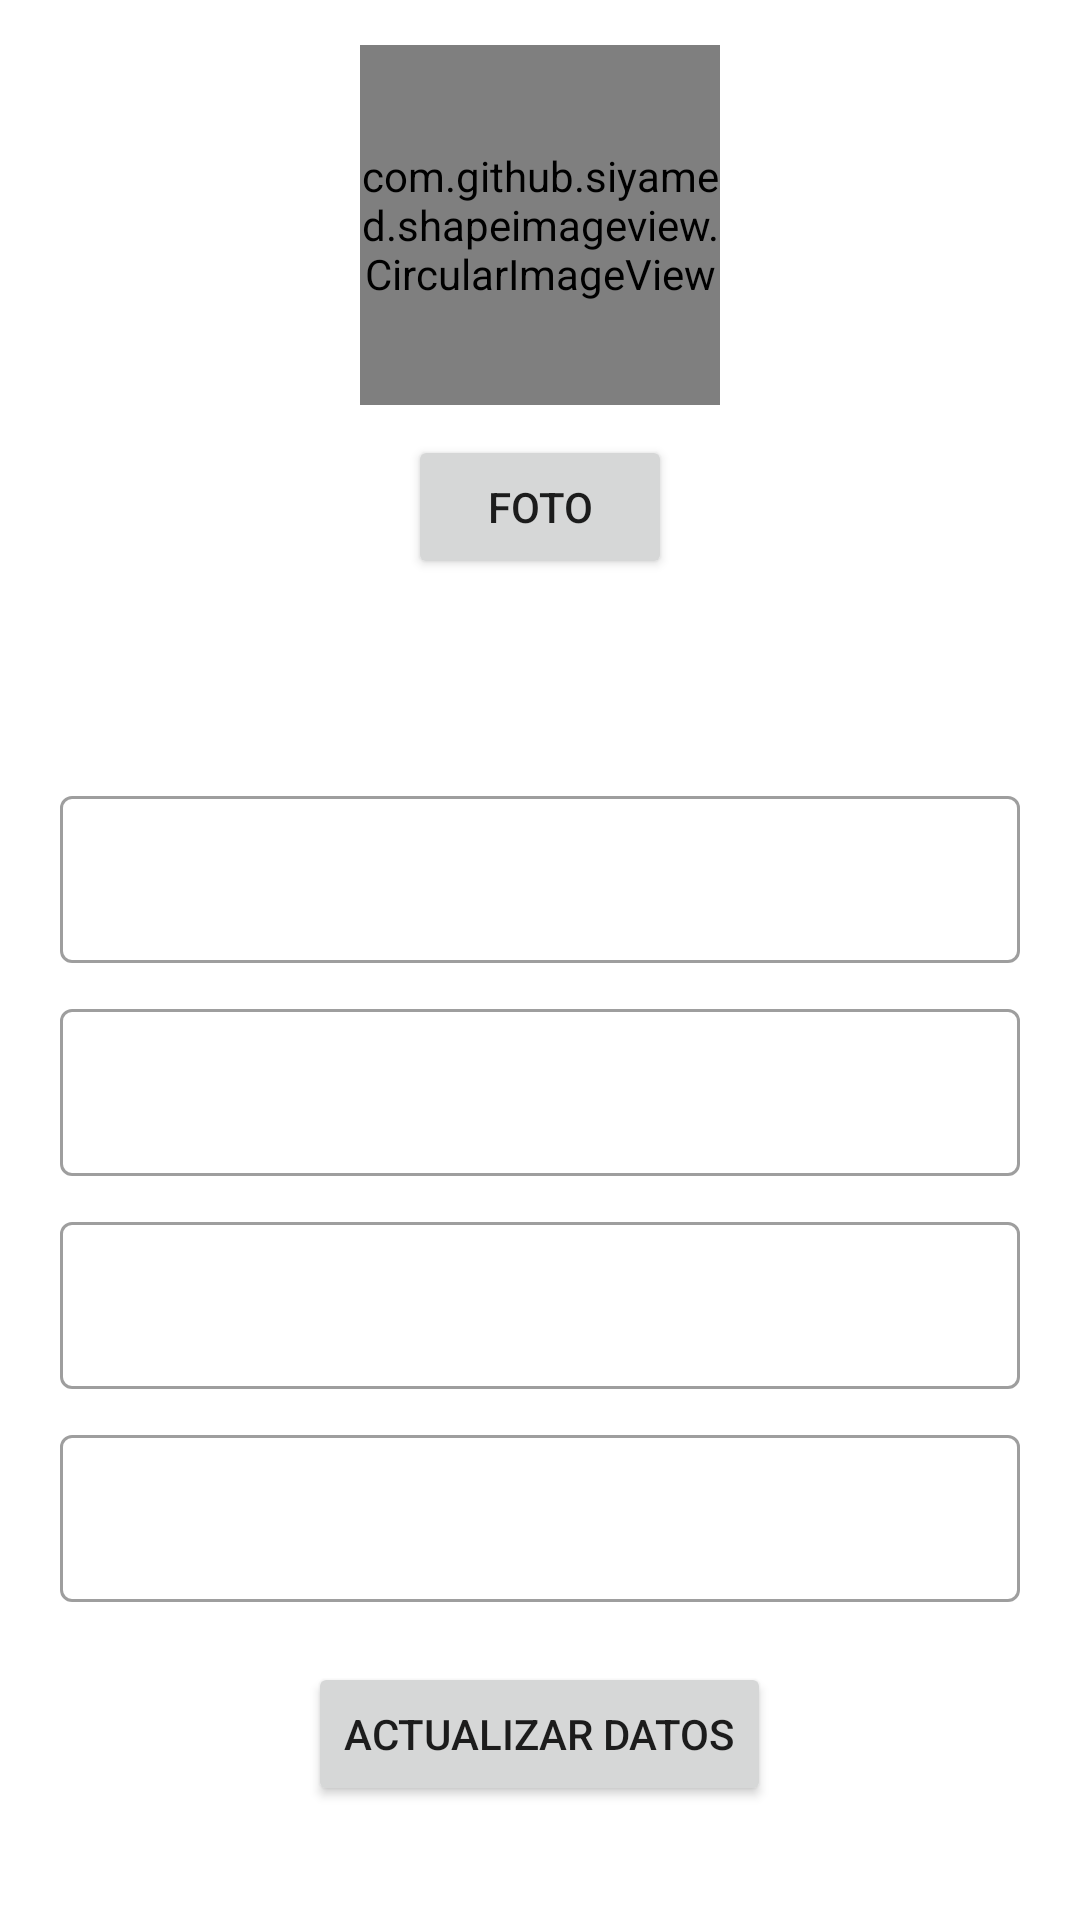

The Android layout XML behind this screen, and the referenced resources:
<!-- AndroidManifest.xml: application theme Theme.AppReporte -->
<!-- res/layout/activity_edit_perfil.xml -->
<?xml version="1.0" encoding="utf-8"?>
<LinearLayout
    xmlns:android="http://schemas.android.com/apk/res/android"
    xmlns:app="http://schemas.android.com/apk/res-auto"
    xmlns:tools="http://schemas.android.com/tools"
    android:layout_width="match_parent"
    android:layout_height="match_parent"
    android:orientation="vertical"
    tools:context=".Activity.EditPerfilActivity">



































    <RelativeLayout
        android:layout_width="match_parent"
        android:layout_height="220dp">

        <LinearLayout
            android:layout_width="match_parent"
            android:layout_height="300dp"
            android:background="@drawable/gradientbackground"
            android:orientation="vertical">

            <com.github.siyamed.shapeimageview.CircularImageView
                android:layout_width="120dp"
                android:layout_height="120dp"
                android:layout_gravity="center_horizontal"
                android:layout_marginTop="15dp"
                android:src="@drawable/default_profile_image"
                app:siBorderColor="@color/teal_200"
                app:siBorderWidth="2dp" />

            <Button
                android:layout_width="wrap_content"
                android:layout_height="wrap_content"
                android:layout_gravity="center_horizontal"
                android:layout_marginTop="10dp"
                android:text="   foto   "></Button>
        </LinearLayout>


    </RelativeLayout>

    <ScrollView
        android:layout_width="match_parent"
        android:layout_height="match_parent">


    <LinearLayout
        android:layout_width="match_parent"
        android:layout_margin="20dp"
        android:layout_height="wrap_content"
        android:orientation="vertical"
        android:layout_gravity="center"
        android:layout_marginTop="5dp">
        <com.google.android.material.textfield.TextInputLayout
            style="@style/Widget.MaterialComponents.TextInputLayout.OutlinedBox"
            android:layout_marginTop="2dp"
            android:layout_width="match_parent"
            android:layout_height="wrap_content"
            >
            <EditText
                android:id="@+id/tvnonbres"
                android:layout_width="match_parent"
                android:layout_height="wrap_content"

                />
        </com.google.android.material.textfield.TextInputLayout>
        <com.google.android.material.textfield.TextInputLayout
            style="@style/Widget.MaterialComponents.TextInputLayout.OutlinedBox"
            android:layout_marginTop="10dp"
            android:layout_width="match_parent"
            android:layout_height="wrap_content"
            >
            <EditText
                android:id="@+id/tvapellidos"
                android:layout_width="match_parent"
                android:layout_height="wrap_content"

                />
        </com.google.android.material.textfield.TextInputLayout>


        <com.google.android.material.textfield.TextInputLayout
            style="@style/Widget.MaterialComponents.TextInputLayout.OutlinedBox"
            android:layout_marginTop="10dp"
            android:layout_width="match_parent"
            android:layout_height="wrap_content"
            >

            <EditText
                android:id="@+id/tvphone"
                android:layout_width="match_parent"
                android:layout_height="wrap_content"
               />
        </com.google.android.material.textfield.TextInputLayout>

        <com.google.android.material.textfield.TextInputLayout
            style="@style/Widget.MaterialComponents.TextInputLayout.OutlinedBox"
            android:layout_marginTop="10dp"
            android:layout_width="match_parent"
            android:layout_height="wrap_content"
            >
            <EditText
                android:id="@+id/tvocrreo"
                android:layout_width="match_parent"
                android:layout_height="wrap_content"

                />
        </com.google.android.material.textfield.TextInputLayout>


        <Button
            android:id="@+id/btnactualizar"
            android:layout_marginTop="20dp"
            android:layout_gravity="center"
            android:text="actualizar datos"
            android:layout_width="wrap_content"
            android:layout_height="wrap_content">

        </Button>
        </LinearLayout>
    </ScrollView>
</LinearLayout>
<!-- resources referenced by this layout -->
<resources>
  <color name="red">#ff0000</color>
  <color name="teal_200">#FF03DAC5</color>
  <color name="white">#FFFFFFFF</color>
  <style name="Theme.AppReporte" parent="Theme.MaterialComponents.DayNight.DarkActionBar">
          
          <item name="colorPrimary">@color/purple_500</item>
          <item name="colorPrimaryVariant">@color/purple_700</item>
          <item name="colorOnPrimary">@color/white</item>
          
          <item name="colorSecondary">@color/teal_200</item>
          <item name="colorSecondaryVariant">@color/teal_700</item>
          <item name="colorOnSecondary">@color/black</item>
          
          <item name="android:statusBarColor" tools:targetApi="l">?attr/colorPrimaryVariant</item>
          
      </style>
  <color name="purple_500">#EE001C</color>
  <color name="purple_700">#F4142E</color>
  <color name="teal_700">#FF018786</color>
  <color name="black">#FF000000</color>
</resources>
